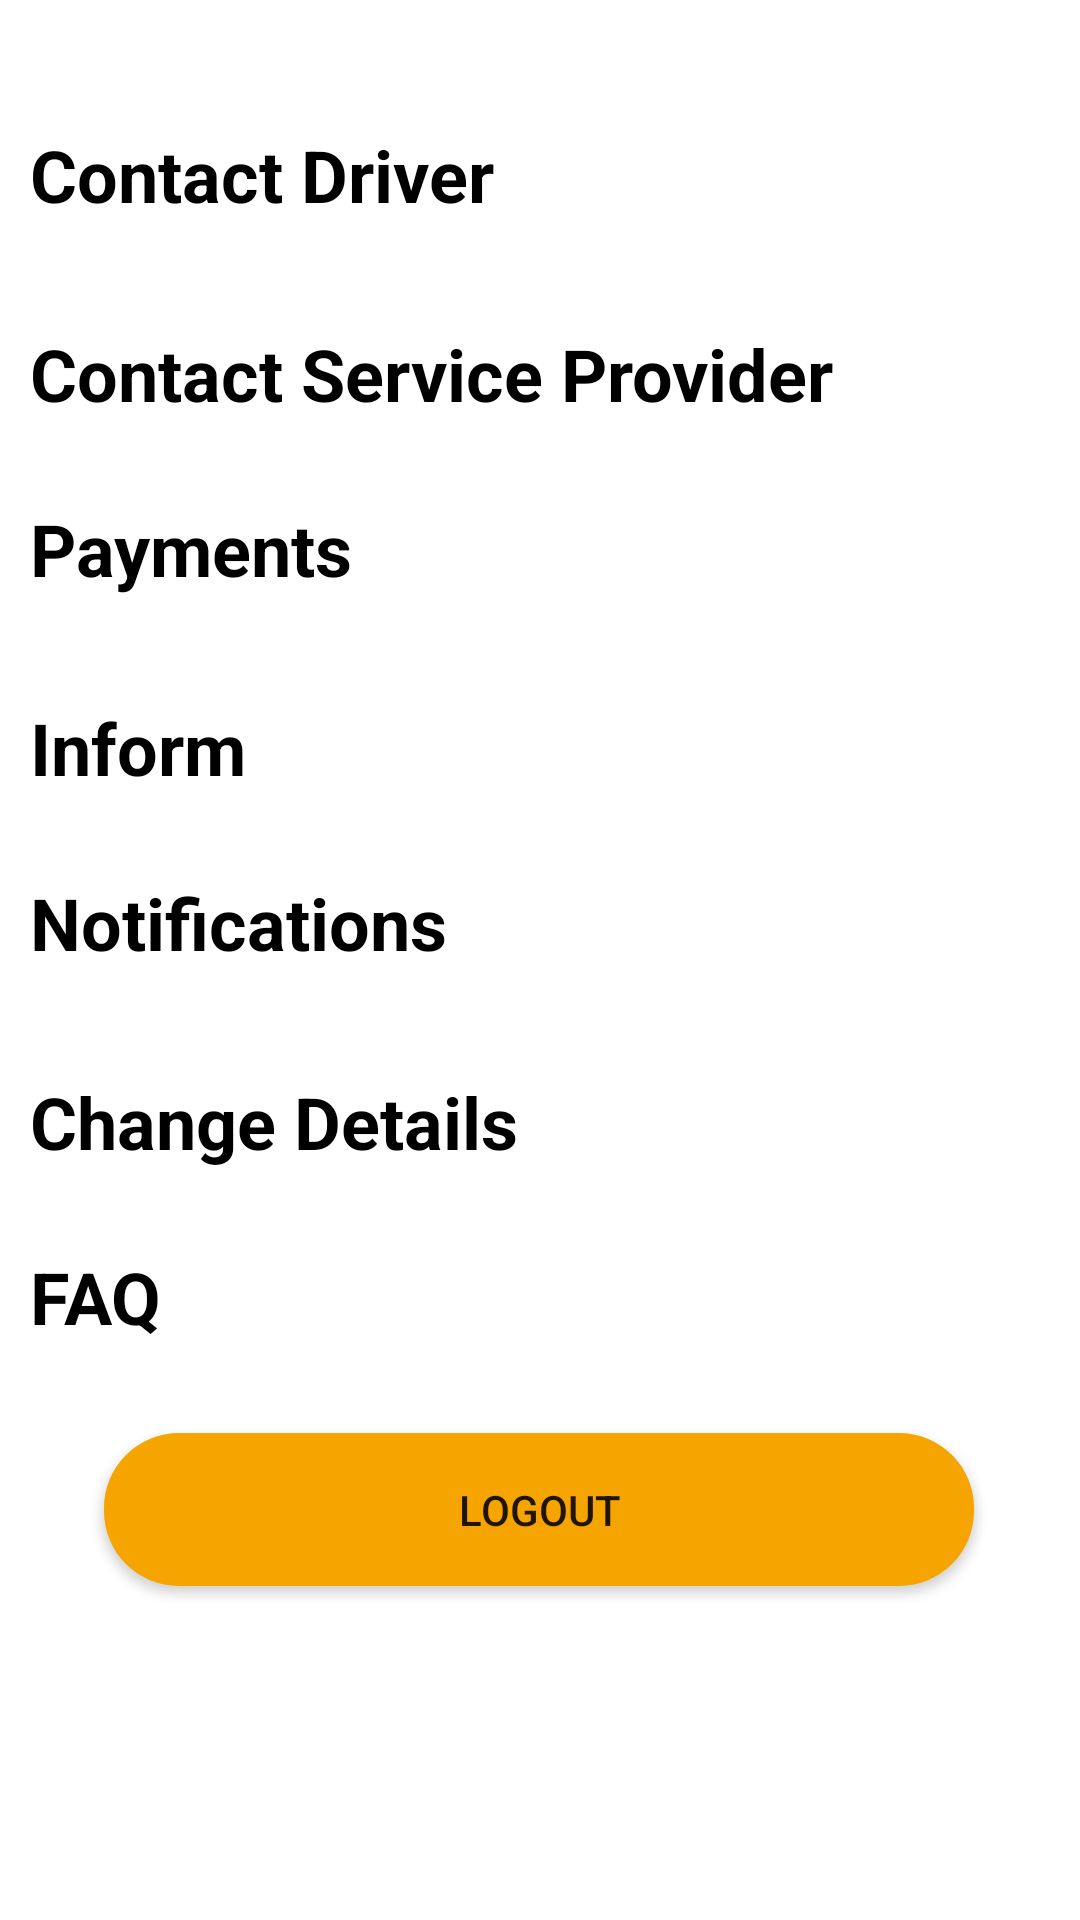

The Android layout XML behind this screen, and the referenced resources:
<!-- AndroidManifest.xml: application theme Theme.DTrack -->
<!-- res/layout/fragment_client_account.xml -->
<?xml version="1.0" encoding="utf-8"?>
<androidx.constraintlayout.widget.ConstraintLayout xmlns:android="http://schemas.android.com/apk/res/android"
    xmlns:app="http://schemas.android.com/apk/res-auto"
    xmlns:tools="http://schemas.android.com/tools"
    android:layout_width="match_parent"
    android:layout_height="match_parent">

    <TextView
        android:id="@+id/tvContatcDriver"
        android:layout_width="match_parent"
        android:layout_height="wrap_content"
        android:layout_marginLeft="10sp"
        android:layout_marginTop="32dp"
        android:paddingTop="10dp"
        android:text="Contact Driver"
        android:background="@drawable/label_bg1"
        android:textColor="#000000"
        android:textSize="24sp"
        android:textStyle="bold"
        app:layout_constraintEnd_toEndOf="parent"
        app:layout_constraintHorizontal_bias="0.152"
        app:layout_constraintStart_toStartOf="parent"
        app:layout_constraintTop_toTopOf="parent" />

    <TextView
        android:id="@+id/tvNotifications"
        android:background="@drawable/label_bg1"
        android:layout_width="match_parent"
        android:layout_height="wrap_content"
        android:layout_marginLeft="10sp"
        android:layout_marginTop="16dp"
        android:paddingTop="10dp"
        android:text="Notifications"
        android:textColor="#000000"
        android:textSize="24sp"
        android:textStyle="bold"
        app:layout_constraintEnd_toEndOf="parent"
        app:layout_constraintHorizontal_bias="0.143"
        app:layout_constraintStart_toStartOf="parent"
        app:layout_constraintTop_toBottomOf="@+id/tvInform" />

    <TextView
        android:id="@+id/tvPayments"
        android:background="@drawable/label_bg1"
        android:layout_width="match_parent"
        android:layout_height="wrap_content"
        android:layout_marginLeft="10sp"
        android:layout_marginTop="16dp"
        android:paddingTop="10dp"
        android:text="Payments"
        android:textColor="#000000"
        android:textSize="24sp"
        android:textStyle="bold"
        app:layout_constraintEnd_toEndOf="parent"
        app:layout_constraintHorizontal_bias="0.128"
        app:layout_constraintStart_toStartOf="parent"
        app:layout_constraintTop_toBottomOf="@+id/tvContatcSP" />

    <TextView
        android:id="@+id/tvInform"
        android:background="@drawable/label_bg1"
        android:layout_width="match_parent"
        android:layout_height="wrap_content"
        android:layout_marginLeft="10sp"
        android:layout_marginTop="24dp"
        android:paddingTop="10dp"
        android:text="Inform"
        android:textColor="#000000"
        android:textSize="24sp"
        android:textStyle="bold"
        app:layout_constraintEnd_toEndOf="parent"
        app:layout_constraintHorizontal_bias="0.112"
        app:layout_constraintStart_toStartOf="parent"
        app:layout_constraintTop_toBottomOf="@+id/tvPayments" />

    <TextView
        android:id="@+id/tvFAQ"
        android:background="@drawable/label_bg1"
        android:layout_width="match_parent"
        android:layout_height="wrap_content"
        android:layout_marginLeft="10sp"
        android:layout_marginTop="16dp"
        android:paddingTop="10dp"
        android:text="FAQ"
        android:textColor="#000000"
        android:textSize="24sp"
        android:textStyle="bold"
        app:layout_constraintEnd_toEndOf="parent"
        app:layout_constraintHorizontal_bias="0.105"
        app:layout_constraintStart_toStartOf="parent"
        app:layout_constraintTop_toBottomOf="@+id/tvChangeDetails" />

    <TextView
        android:id="@+id/tvChangeDetails"
        android:background="@drawable/label_bg1"
        android:layout_width="match_parent"
        android:layout_height="wrap_content"
        android:layout_marginLeft="10sp"
        android:layout_marginTop="24dp"
        android:paddingTop="10dp"
        android:text="Change Details"
        android:textColor="#000000"
        android:textSize="24sp"
        android:textStyle="bold"
        app:layout_constraintEnd_toEndOf="parent"
        app:layout_constraintHorizontal_bias="0.153"
        app:layout_constraintStart_toStartOf="parent"
        app:layout_constraintTop_toBottomOf="@+id/tvNotifications" />

    <TextView
        android:id="@+id/tvContatcSP"
        android:background="@drawable/label_bg1"
        android:layout_width="match_parent"
        android:layout_height="wrap_content"
        android:layout_marginLeft="10sp"
        android:layout_marginTop="24dp"
        android:paddingTop="10dp"
        android:text="Contact Service Provider"
        android:textColor="#000000"
        android:textSize="24sp"
        android:textStyle="bold"
        app:layout_constraintEnd_toEndOf="parent"
        app:layout_constraintHorizontal_bias="0.267"
        app:layout_constraintStart_toStartOf="parent"
        app:layout_constraintTop_toBottomOf="@+id/tvContatcDriver" />

    <Button
        android:id="@+id/btnLogout"
        android:layout_width="290dp"
        android:layout_height="51dp"
        android:layout_marginBottom="40dp"
        android:background="@drawable/main_button_shape"
        android:text="Logout"
        app:layout_constraintBottom_toBottomOf="parent"
        app:layout_constraintEnd_toEndOf="parent"
        app:layout_constraintHorizontal_bias="0.495"
        app:layout_constraintStart_toStartOf="parent"
        app:layout_constraintTop_toBottomOf="@+id/tvFAQ"
        app:layout_constraintVertical_bias="0.291" />

</androidx.constraintlayout.widget.ConstraintLayout>
<!-- resources referenced by this layout -->
<resources>
  <!-- drawable main_button_shape (drawable) -->
  <?xml version="1.0" encoding="utf-8"?>
  <shape xmlns:android="http://schemas.android.com/apk/res/android">
      <solid android:color="@color/busyellow"/>
      <corners android:radius="25dp"/>
      <size android:height="20sp"
          android:width="300sp"/>
  </shape>
  <style name="Theme.DTrack" parent="Theme.MaterialComponents.DayNight.DarkActionBar">
          
          <item name="colorPrimary">@color/busyellow</item>
          <item name="colorPrimaryVariant">@color/busyellow</item>
          <item name="colorOnPrimary">@color/white</item>
          
          <item name="colorSecondary">@color/teal_200</item>
          <item name="colorSecondaryVariant">@color/teal_700</item>
          <item name="colorOnSecondary">@color/black</item>
          
          <item name="android:statusBarColor" tools:targetApi="l">?attr/colorPrimaryVariant</item>
          
      </style>
  <color name="busyellow">#F5A400</color>
  <color name="white">#FFFFFFFF</color>
  <color name="teal_200">#FF03DAC5</color>
  <color name="teal_700">#FF018786</color>
  <color name="black">#FF000000</color>
</resources>
